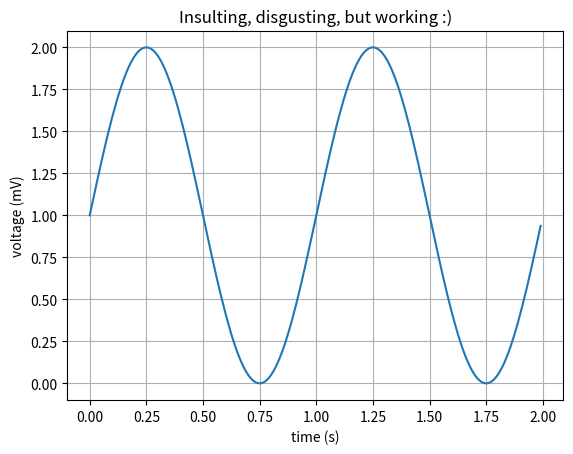

Here is the Python script that generated this plot:
import matplotlib
import matplotlib.pyplot as plt
import numpy as np

# Data for plotting
t = np.arange(0.0, 2.0, 0.01)
s = 1 + np.sin(2 * np.pi * t)

fig, ax = plt.subplots()
ax.plot(t, s)

ax.set(xlabel='time (s)', ylabel='voltage (mV)',
       title='Insulting, disgusting, but working :)')
ax.grid()

plt.show()
